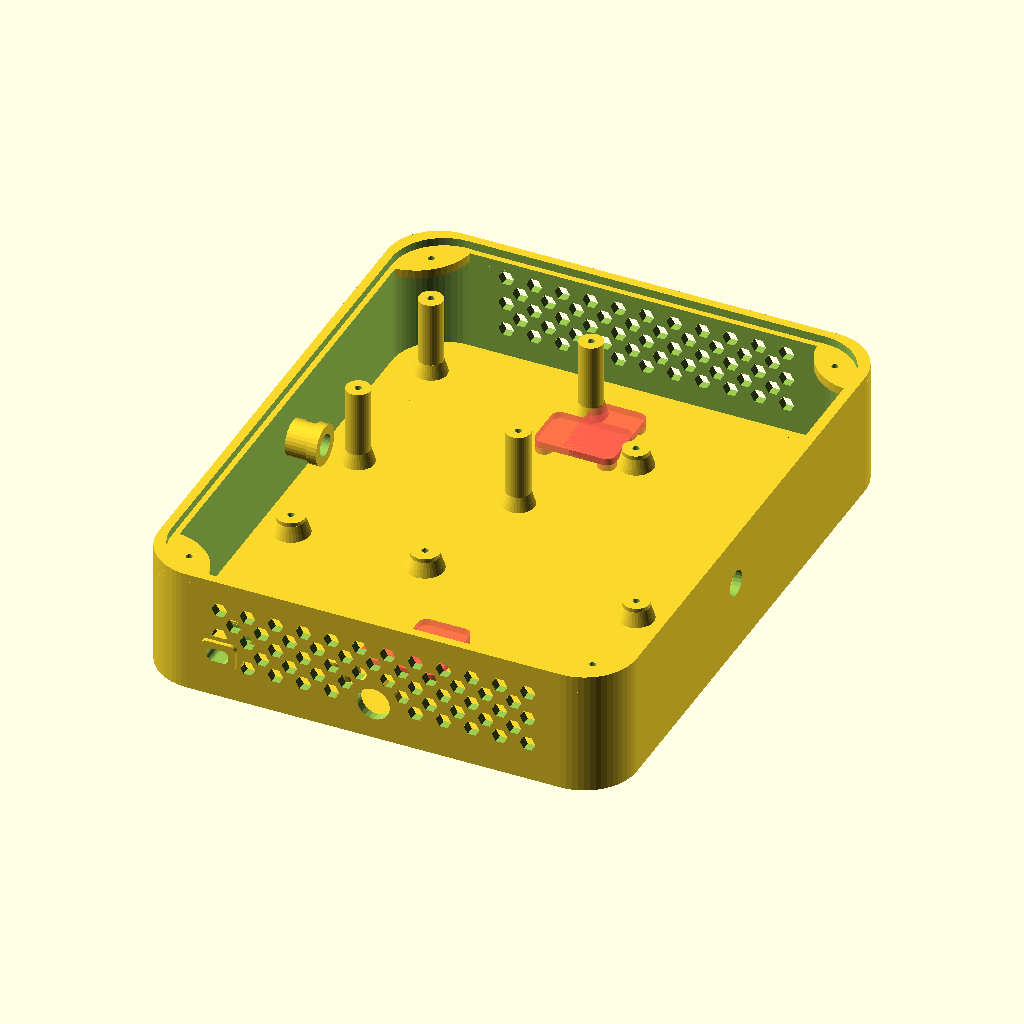
Cell 1 — every parameter at its default value.
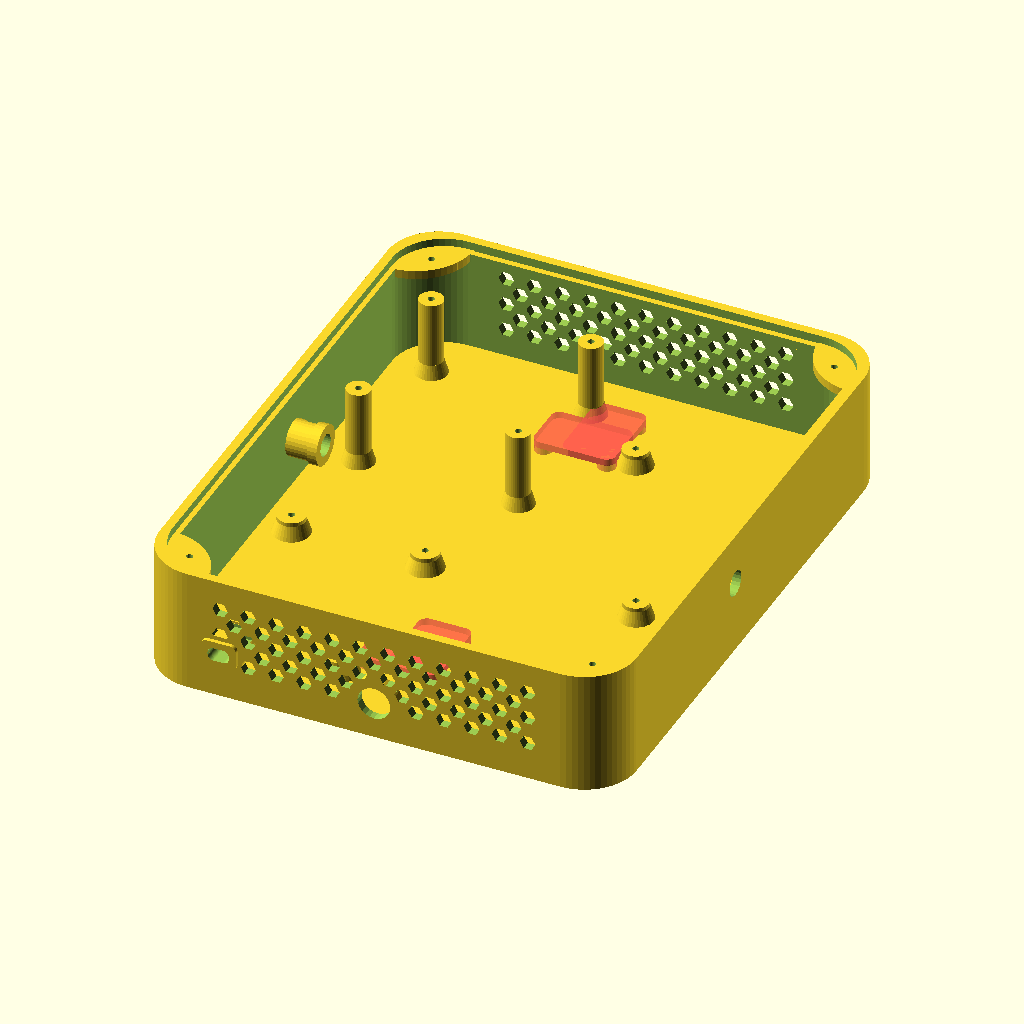
Cell 2: the same model with overlap = 0.2.
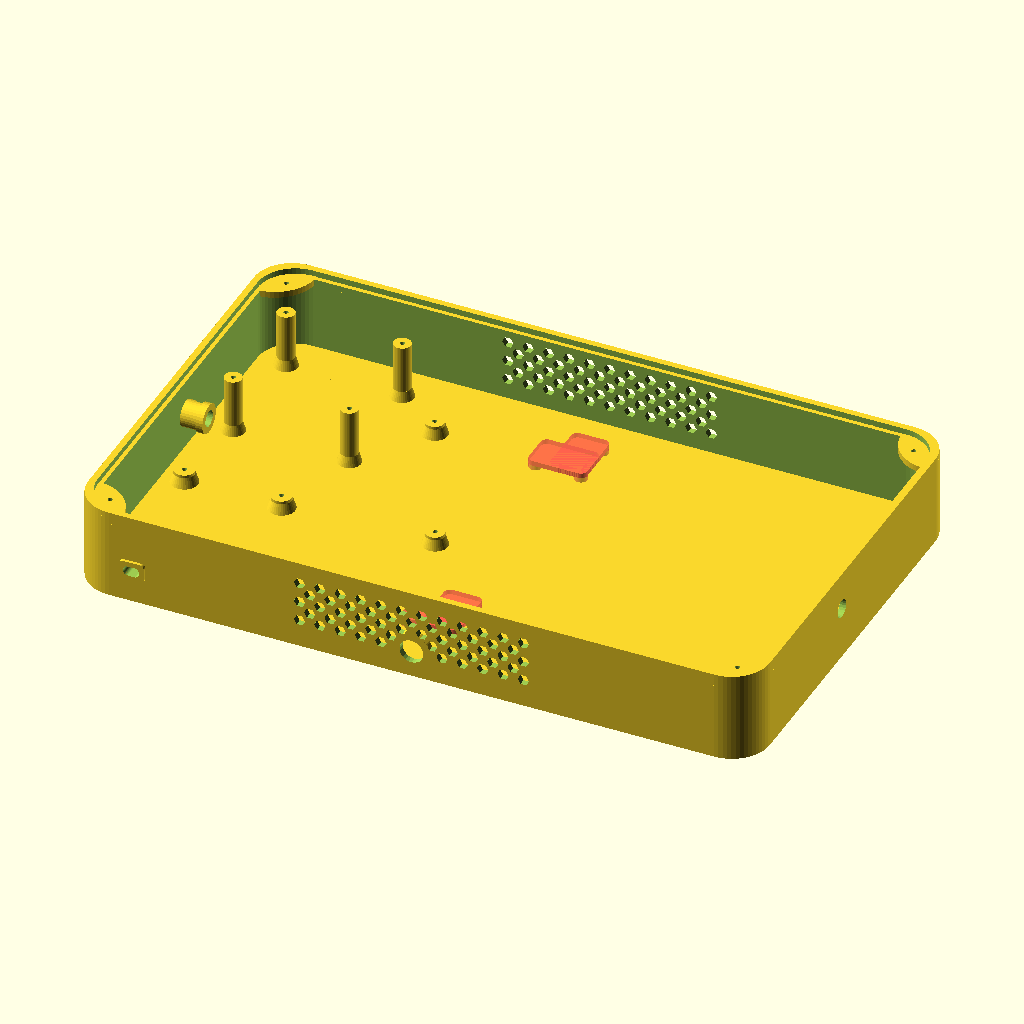
Cell 3: the same model with x_size = 230.
The same orthographic view direction (rotation 55°, 0°, 25°; colour scheme Cornfield) for every cell, with the view re-fitted per cell, so scale and position can differ between cells.
Source of the model, case/scad/protherm-enclosure.scad:
//See:
// http://edutechwiki.unige.ch/en/OpenScad_beginners_tutorial
// https://en.wikibooks.org/wiki/OpenSCAD_User_Manual/

// Global variables.
overcut = 0.1;  // Overcut for solid difference(), to assure complete holes.
overlap = 0.1;  // Intersection for solid union() to avoid the manifold problem.

include <misc_parts.scad>;
include <boards.scad>;
include <rounded_cube.scad>;

// Box internal size.
x_size  = 115.0;
y_size  = 144.0;
z_size  =  29.0;
thick   =   2.2;
chamfer =  13.0;

// Mounting screw holes.
screw_hole1_y = 24;
screw_hole2_y = y_size - 26;
screw_diam    = 3.6;

// Position and size of push button hole.
button_x = x_size;
button_y = 64;
button_z = 16.0;
button_d = 6.4;

// Position and size of power socket hole.
psocket_x = x_size / 2;
psocket_z = 7;
psocket_d = 8.2;

// Position and size for temperature sensor grommet.
tsensor_x  = -thick - 1;
tsensor_y  = 78;
tsensor_z  = 13;
tsensor_h  = thick + 9;
tsensor_d1 = 9.0;
tsensor_d2 = 5.5;

// Positon and size for boiler cable grommet (cable is 5.5 x 3.5 mm).
bcable_x  = 19;
bcable_y  = -thick - 1;
bcable_z  = 9.5;
bcable_h  = thick + 9;
bcable_t  = 1.7; // Grommet thickness
bcable_d1 = 5.4; // Rectangular hole X
bcable_d2 = 3.4; // Rectangular hole Y
bcable_r  = 1.5; // Chamfer radius

//-------------------------------------------------------------------------
// Housing for a rubber foot.
//-------------------------------------------------------------------------
module rubber_foot(d1, d2, h) {
    $fn = 48;
    difference() {
        cylinder(r=(d1 / 2), h=h);
        translate([0, 0, -overcut]) cylinder(r=(d2 / 2), h=(h + overcut * 2));
    }
}

//-------------------------------------------------------------------------
// Housings for rubber feet (grows towards negative z axis).
//-------------------------------------------------------------------------
module box_feet(x, y, margin) {
    d1 = 11.0;
    d2 =  8.2;
    h  =  0.8;
    translate([margin,     margin,     -h]) rubber_foot(d1, d2, h + overlap);
    translate([x - margin, margin,     -h]) rubber_foot(d1, d2, h + overlap);
    translate([x - margin, y - margin, -h]) rubber_foot(d1, d2, h + overlap);
    translate([margin,     y - margin, -h]) rubber_foot(d1, d2, h + overlap);
}

//-------------------------------------------------------------------------
// Flange for screw hole.
//-------------------------------------------------------------------------
module screw_flange(r, t) {
    $fn = 60;
    screw_diameter = 2.2;
    r1 = r * 1.1;
    difference() {
        intersection() {
            cylinder(r=r1, h=t);
            union() {
                translate([r, r, 0]) cylinder(r=r, h=t);
                translate([r, 0, 0]) cube([r, r, t]);
                translate([0, r, 0]) cube([r, r, t]);}}
        translate([r1 / 2, r1 / 2, -overcut]) cylinder(r=(screw_diameter * 0.75 / 2), h=(t + overcut * 2), $fn=24);
    }
}

//-------------------------------------------------------------------------
// Add a flange to the rounded_box() module.
//-------------------------------------------------------------------------
module rounded_box_flange(x, y, z, r) {
    w = 1.5;
    difference() {
        rounded_cube(x_size, y_size, z, r);
        translate([w, w, -overcut])
            rounded_cube(x_size - w * 2, y_size - w * 2, z + overcut * 2, r);
    }
    translate([0, 0, 0]) rotate(a=0 ,  v=[0, 0, 1]) screw_flange(r, z);
    translate([x, 0, 0]) rotate(a=90,  v=[0, 0, 1]) screw_flange(r, z);
    translate([x, y, 0]) rotate(a=180, v=[0, 0, 1]) screw_flange(r, z);
    translate([0, y, 0]) rotate(a=270, v=[0, 0, 1]) screw_flange(r, z);
}

//-------------------------------------------------------------------------
// Round cable grommet.
//-------------------------------------------------------------------------
module cable_grommet(h, d1, d2) {
    $fn = 32;
    cut_width = 3;
    difference() {
        union() {
            cylinder(r=(d1 / 2), h=h);
            translate([0, 0, h - 2.4]) cylinder(r=((d1 + 1.0) / 2), h=2.4);
        }
        translate([0, 0, -overcut]) cylinder(r=(d2 / 2), h=(h + 2 * overcut));
        translate([(d2 / 4), -(d1 / 2), h - (cut_width + 2.5)])
            cube([(d1 / 2), d1, cut_width]);
    }
}

//-------------------------------------------------------------------------
// Rectangular (with chamfer) cable grommet.
// h = height, x, y = hole inner size, r = chamfer radius, t = thickness
//-------------------------------------------------------------------------
module cable_grommet_rect(h, x, y, r, t) {
    cut_width = 3;
    difference() {
        union() {
            translate([-x / 2, -y / 2, 0]) rounded_cube_border(x, y, h, r, t);
            translate([-x / 2, -y / 2, h - 2.4]) rounded_cube_border(x, y, 2.4, r, t + 0.5);
        }
        translate([-(x / 2) - t - overcut, 0, h - (cut_width + 2.5)])
            cube([x + (t + overcut) * 2, y / 2 + t + overcut, cut_width]);
    }
}

//-------------------------------------------------------------------------
// Drill a screw hole with cuts for horizontal and vertical wall mount.
// Screw body diameter is d, head diameter will be d * 2.
//-------------------------------------------------------------------------
module screw_hole(d, depth) {
    $fn = 32;
    hole_depth = depth + overcut * 2;
    hole_bottom = -(depth + overcut);
    cut_length = d * 2;
    union() {
        translate([0, 0, hole_bottom])          cylinder(r=d, h=hole_depth);
        translate([-(d / 2), 0, hole_bottom])   cube([d, cut_length, hole_depth]);
        translate([0, -(d / 2), hole_bottom])   cube([cut_length, d, hole_depth]);
        translate([0, cut_length, hole_bottom]) cylinder(r=(d / 2), h=hole_depth);
        translate([cut_length, 0, hole_bottom]) cylinder(r=(d / 2), h=hole_depth);
    }
}

//-------------------------------------------------------------------------
// Build a cap to place over a screw hole.
// Screw body diameter = d
// Screw head diameter = d * 2
// Screw head height   = d * 0.6
//-------------------------------------------------------------------------
module screw_hole_cap(d, thick) {
    $fn = 36;
    r2 = 1.4142;
    pin_radius = thick * 1.3;
    pin_heigh = (d * 0.6) + (overlap * 2);
    pin_base = -overlap;
    offset = (((pin_radius * r2) - pin_radius) / r2) + ((pin_radius * 2) / r2) + (d / r2);
    size1 = (offset + overlap) * 2;
    size2 = size1 + d * 2;
    translate([-(size1 / 2), -(size1 / 2), 0]) {
        union() {
            translate([0, 0, d * 0.6]) rounded_cube(size1, size2, thick, pin_radius);
            translate([0, 0, d * 0.6]) rounded_cube(size2, size1, thick, pin_radius);
            translate([pin_radius, pin_radius, pin_base])                 cylinder(r=pin_radius, h=pin_heigh);
            translate([size2 - pin_radius, pin_radius, pin_base])         cylinder(r=pin_radius, h=pin_heigh);
            translate([size2 - pin_radius, size1 - pin_radius, pin_base]) cylinder(r=pin_radius, h=pin_heigh);
            translate([size1 - pin_radius, size2 - pin_radius, pin_base]) cylinder(r=pin_radius, h=pin_heigh);
            translate([pin_radius, size2 - pin_radius, pin_base])         cylinder(r=pin_radius, h=pin_heigh);
        }
    }
}

//-------------------------------------------------------------------------
// Make a box with the requested internal size and rounded corners.
// The origin is the lower-left internal corner.
//-------------------------------------------------------------------------
module rounded_box(x_size, y_size, z_size, chamfer, thick) {
    cover_thick = 2;
    union() {
        translate([-overlap, -overlap, -thick])
            rounded_cube(x_size + overlap * 2, y_size + overlap * 2, thick, chamfer + overlap);
        translate([0, 0, -thick])
            rounded_cube_border(x_size, y_size, z_size + thick, chamfer, thick);
        translate([-overlap, -overlap, z_size - cover_thick - thick])
            rounded_box_flange(x_size + overlap * 2, y_size + overlap * 2, thick, chamfer + overlap);
        translate([0, 0, -thick])
            box_feet(x_size, y_size, 10);
        // Draw the box cover, for dimension testing.
        //translate([0, 0, z_size - cover_thick]) 
        //    %rounded_cube(x_size, y_size, cover_thick, chamfer);
    }
}

//-------------------------------------------------------------------------
// Make a box with rounded corners, drill all the required holes.
//-------------------------------------------------------------------------
module rounded_box_holes(x_size, y_size, z_size, chamfer, thick) {

    holes_diam = 3.5;

    // Boiler cable grommet.
    translate([bcable_x, bcable_y, bcable_z])
        rotate(a=180, v=[0, 1, 0])
            rotate(a=270, v=[1, 0, 0])
                cable_grommet_rect(bcable_h, bcable_d1, bcable_d2, bcable_r, bcable_t);

    // Temperature sensor cable grommet.
    translate([tsensor_x, tsensor_y, tsensor_z])
        rotate(a=90, v=[1, 0, 0])
            rotate(a=90, v=[0, 1, 0])
                cable_grommet(tsensor_h, tsensor_d1, tsensor_d2);

    difference() {
        rounded_box(x_size, y_size, z_size, chamfer, thick);

        // Bottom venting holes.
        translate([x_size / 2, 0, z_size / 2])
            rotate(a=90, v=[1, 0, 0]) vent_holes(12, 3, holes_diam, thick);

        // Top venting holes.
        translate([x_size / 2, y_size + thick, z_size / 2])
            rotate(a=90, v=[1, 0, 0]) vent_holes(11, 3, holes_diam, thick);

        // Backplane venting holes.
        translate([83, 88, -thick]) vent_holes(8, 6, holes_diam, thick);
        translate([25, 38, -thick]) vent_holes(5, 4, holes_diam, thick);

        // Mounting screw holes.
        translate([x_size / 2, screw_hole1_y, 0]) rotate(a=90, v=[0, 0, 1]) screw_hole(screw_diam, thick);
        translate([x_size / 2, screw_hole2_y, 0]) rotate(a=90, v=[0, 0, 1]) screw_hole(screw_diam, thick);

        // Temperature sensor hole.
        translate([-(thick + overcut), tsensor_y, tsensor_z])
            rotate(a=90, v=[0, 1, 0]) cylinder(r=(tsensor_d2 / 2), h=(thick + overcut * 2), $fn=24);

        // Push-button hole.
        translate([button_x - overcut, button_y, button_z])
            rotate(a=90, v=[0, 1, 0]) cylinder(r=(button_d / 2), h=(thick + overcut * 2), $fn=24);

        // Power socket hole.
        translate([psocket_x, overcut, psocket_z])
            rotate(a=90, v=[1, 0, 0]) cylinder(r=(psocket_d / 2), h=(thick + overcut * 2), $fn=24);

        // Boiler cable hole.
        translate([bcable_x, bcable_y - overcut, bcable_z])
            rotate(a=270, v=[1, 0, 0]) rounded_cube_centered(bcable_d1, bcable_d2, bcable_h + overcut * 2, bcable_r);

    }

    // Reinforce for power socket hole.
    difference() {
        translate([psocket_x, 0, psocket_z]) rotate(a=90, v=[1, 0, 0]) cylinder(r=(psocket_d / 2) + 2.5, h=thick);
        translate([psocket_x, overcut, psocket_z])
            rotate(a=90, v=[1, 0, 0]) cylinder(r=(psocket_d / 2), h=(thick + overcut * 2), $fn=24);
    }

    // Reinforce for boiler cable hole.
    difference() {
        translate([bcable_x, 0, bcable_z])
            rotate(a=90, v=[1, 0, 0]) rounded_cube_centered(bcable_d1 + 5.5, bcable_d2 + 5.5, thick, 3);
        translate([bcable_x, overcut, bcable_z])
            rotate(a=90, v=[1, 0, 0]) rounded_cube_centered(bcable_d1, bcable_d2, (thick + overcut * 2), bcable_r);
    }

    // Mounting screws holes.
    translate([x_size / 2, screw_hole1_y, 0]) rotate(a=90, v=[0, 0, 1]) #screw_hole_cap(screw_diam, 1.7);
    translate([x_size / 2, screw_hole2_y, 0]) rotate(a=90, v=[0, 0, 1]) #screw_hole_cap(screw_diam, 1.7);
}

//-------------------------------------------------------------------------
// Drill a grid of rows x columns vent holes. Each hole has the
// specified diameter and depth, the grid is centered into the origin.
//-------------------------------------------------------------------------
module vent_holes(x, y, diameter, depth) {
    $fn = 6; // 18 = rounded holes, 6 = hexagonal
    step = diameter * 2;
    radius = diameter / 1.8;  // Divide by 2.0 if rounded holes, 1.8 if hexagonal.
    offset_x = (step * (x - 1)) / 2;
    offset_y = (step * (y - 1)) / 2;
    for (i = [1:x]) {
        for (j = [1:y]) {
            translate([(i - 1) * step - offset_x, (j -1) * step - offset_y, -overcut])
              cylinder(r=radius, h=(depth + overcut * 2));
        }
    }
    for (i = [1:x-1]) {
        for (j = [1:y-1]) {
            translate([(i - 1) * step - offset_x + step / 2, (j -1) * step - offset_y + step / 2, -overcut])
                cylinder(r=radius, h=(depth + overcut * 2));
        }
    }
}

//-------------------------------------------------------------------------
// Screw stub: d1 is the outer diameter, d2 is the screw diameter.
// The stub height must be grather than the depth of the hole.
//-------------------------------------------------------------------------
module stub(d1, height, d2, hole_depth) {
    $fn = 36;
    // The hole for a self-tapping screw is narrower than the screw.
    hole_diameter = d2 * 0.75;
    difference() {
        translate([0, 0, -overlap]) {
            union() {
                cylinder(r=(d1 / 2), h=(height + overlap));
                cylinder(r1=(d1 * 0.7), r2=(d1 / 2), h=(4 + overlap));
            }
        }
        translate([0, 0, height - hole_depth])
            cylinder(r=(hole_diameter / 2), h=(hole_depth + overcut));
    }
}

//-------------------------------------------------------------------------
// Screw stubs for relay board (SainSmart like manufacturer).
//-------------------------------------------------------------------------
module stubs_2relays_sainsmart(height) {
    diameter = 7;
    screw_diameter = 2.2;
    hole_depth = 6;
    // Offset of first (lower left) hole from edge.
    translate([2.75, 2.75, 0]) {
        translate([ 0,      0, 0]) stub(diameter, height, screw_diameter, hole_depth);
        translate([33.5,    0, 0]) stub(diameter, height, screw_diameter, hole_depth);
        translate([0,    45.5, 0]) stub(diameter, height, screw_diameter, hole_depth);
        translate([33.5, 45.5, 0]) stub(diameter, height, screw_diameter, hole_depth);
    }
}

//-------------------------------------------------------------------------
// Screw stubs for relay board (Keyes manufacturer).
//-------------------------------------------------------------------------
module stubs_2relays_keyes(height) {
    diameter = 7;
    screw_diameter = 2.2;
    hole_depth = 6;
    // Offset of first (lower left) hole from edge.
    translate([3.5, 9, 0]) {
        translate([ 0,  0, 0]) stub(diameter, height, screw_diameter, hole_depth);
        translate([38,  0, 0]) stub(diameter, height, screw_diameter, hole_depth);
        translate([0,  40, 0]) stub(diameter, height, screw_diameter, hole_depth);
        translate([38, 40, 0]) stub(diameter, height, screw_diameter, hole_depth);
    }
}

//-------------------------------------------------------------------------
// Screw stubs for PCD8544 LCD (Nokia 5110/3310), blue PCB model.
//-------------------------------------------------------------------------
module stubs_pcd8544_blue(height) {
    diameter = 6.5;
    screw_diameter = 2.2;
    hole_depth = 6;
    // Offset of first (lower left) hole from edge.
    translate([4.25, 2.25, 0]) {
        translate([ 0,    0, 0]) stub(diameter, height, screw_diameter, hole_depth);
        translate([34.5,  0, 0]) stub(diameter, height, screw_diameter, hole_depth);
        translate([0,    41, 0]) stub(diameter, height, screw_diameter, hole_depth);
        translate([34.5, 41, 0]) stub(diameter, height, screw_diameter, hole_depth);
    }
}

//-------------------------------------------------------------------------
// Screw stubs for PCD8544 LCD (Nokia 5110/3310), red PCB model.
//-------------------------------------------------------------------------
module stubs_pcd8544_red(height) {
    diameter = 6.0;
    screw_diameter = 2.2;
    hole_depth = 6;
    // Offset of first (lower left) hole from edge.
    translate([1.75, 2.0, 0]) {
        translate([ 0,  0, 0]) stub(diameter, height, screw_diameter, hole_depth);
        translate([40,  0, 0]) stub(diameter, height, screw_diameter, hole_depth);
        translate([ 0, 39, 0]) stub(diameter, height, screw_diameter, hole_depth);
        translate([40, 39, 0]) stub(diameter, height, screw_diameter, hole_depth);
    }
}

//-------------------------------------------------------------------------
// Screw stubs for Raspberry Pi Model B v.2.
//-------------------------------------------------------------------------
module stubs_raspberrypi_model_b_v2(height) {
    screw_diameter = 2.2;
    hole_depth = 6;
    translate([38, 25.5, 0]) {
        translate([    0,    0, 0]) stub(6.5, height, screw_diameter, hole_depth);
        translate([-25.5, 54.5, 0]) stub(6.5, height, screw_diameter, hole_depth);
    }
}

//-------------------------------------------------------------------------
// Main procedure.
//-------------------------------------------------------------------------
translate([-(x_size / 2), -(y_size/2), 0]) {
    rounded_box_holes(x_size, y_size, z_size, chamfer, thick);
    translate([ 5, 12,  0.0]) stubs_2relays_sainsmart(5.0);
    translate([ 8, 90,  0.0]) stubs_pcd8544_red(20.5); // Non diminuire Y sennò tocca il coprivite!
    translate([55, 37,  0.0]) stubs_raspberrypi_model_b_v2(5.0);
    //translate([55, 37 , 5.0]) board_raspberrypi_model_b_v2();
    //translate([ 8, 90, 20.5]) board_pcd8544_red();
    //translate([ 5, 12,  5.0]) board_2relays_sainsmart();
    //translate([button_x, button_y, button_z]) rotate(a=90, v=[0, 1, 0]) push_button();
    //translate([psocket_x, -thick, psocket_z]) rotate(a=90, v=[1, 0, 0]) coax_power_socket();
}

include <RigacciOrg.scad>;
translate([-x_size / 2 - thick + overlap, -29, 13])
    rotate(a=270, v=[0,0,1]) rotate(a=90, v=[1,0,0]) {
        //#cube([55, 12.54, 0.5], center=true);
        RigacciOrg(0.5);
    }

include <ccbysa.scad>;
translate([-x_size / 2 - thick + overlap, 34, 13])
    rotate(a=270, v=[0,0,1]) rotate(a=90, v=[1,0,0]) {
        //#cube([35.60, 12.54, 0.5], center=true);
        ccbysa(0.5);
    }

//-------------------------------------------------------------------------
// The cover: 2D shape for laser cutting. Load this geometry alone,
// Compile and Render (F6), Export to DXF (protherm-2d-cover.dxf).
//
// Nominal size on the X axis:
//
//   x_size - overcut * 2   =>   115.0 - 0.1 * 2 = 114.8
//
// The cutted real piece turned out to be 114.5 mm, then we suppose
// that the laser track on plexiglass is about 0.3 mm.
//-------------------------------------------------------------------------
screw_diameter = 2.5;
r1 = (chamfer - overcut) * 1.1;
x = x_size + overlap * 2;
y = y_size + overlap * 2;
translate([-(x_size / 2), -(y_size/2)]) {
    difference() {
      rounded_square(x_size - (overcut * 2), y_size - (overcut * 2), (chamfer - overcut));
      union() {
          translate([0, 0]) rotate(a=0 ,   v=[0, 0, 1]) translate([r1 / 2, r1 / 2]) circle(r=(screw_diameter / 2), $fn=24);
          translate([x, 0]) rotate(a=90,   v=[0, 0, 1]) translate([r1 / 2, r1 / 2]) circle(r=(screw_diameter / 2), $fn=24);
          translate([x, y]) rotate(a=180,  v=[0, 0, 1]) translate([r1 / 2, r1 / 2]) circle(r=(screw_diameter / 2), $fn=24);
          translate([0, y]) rotate(a=270,  v=[0, 0, 1]) translate([r1 / 2, r1 / 2]) circle(r=(screw_diameter / 2), $fn=24);
      }
    }
}
Parameter table extracted from the source (name, type, default, range or options):
overcut: number, default 0.1
overlap: number, default 0.1
x_size: number, default 115
y_size: number, default 144
z_size: number, default 29
thick: number, default 2.2
chamfer: number, default 13
screw_hole1_y: number, default 24
screw_diam: number, default 3.6
button_y: number, default 64
button_z: number, default 16
button_d: number, default 6.4
psocket_z: number, default 7
psocket_d: number, default 8.2
tsensor_y: number, default 78
tsensor_z: number, default 13
tsensor_d1: number, default 9
tsensor_d2: number, default 5.5
bcable_x: number, default 19
bcable_z: number, default 9.5
bcable_t: number, default 1.7
bcable_d1: number, default 5.4
bcable_d2: number, default 3.4
bcable_r: number, default 1.5
